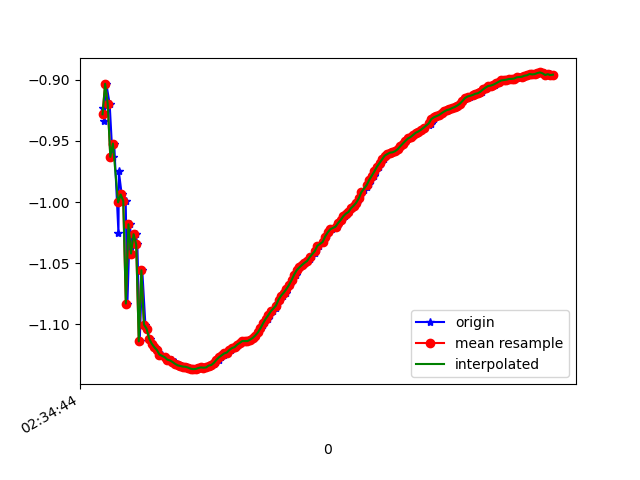

Values plotted in this chart, from the file beside it:
1617762885007, 458521621725362, -0.9228722, -5.719227, 7.904351
1617762885012, 458521640956132, -0.9337, -5.699, 7.918
1617762885029, 458521660186902, -0.9033, -5.808, 7.842
1617762885055, 458521679417672, -0.9198, -5.771, 7.867
1617762885077, 458521698648442, -0.9631, -5.892, 7.771
1617762885090, 458521717879212, -0.9522, -5.841, 7.811
1617762885123, 458521737109982, -1.026, -5.888, 7.766
1617762885126, 458521756340752, -0.975, -5.878, 7.781
1617762885148, 458521775571522, -0.9939, -5.845, 7.803
1617762885168, 458521794802292, -0.9988, -5.974, 7.704
1617762885179, 458521814033062, -0.9993, -5.933, 7.736
1617762885192, 458521833263832, -1.083, -6.009, 7.666
1617762885211, 458521852494602, -1.018, -5.978, 7.698
1617762885230, 458521871725372, -1.042, -5.945, 7.721
1617762885256, 458521890956142, -1.026, -6.057, 7.635
1617762885269, 458521910186912, -1.035, -6.012, 7.67
1617762885287, 458521929417682, -1.114, -6.078, 7.606
1617762885307, 458521948648452, -1.056, -6.082, 7.611
1617762885331, 458521967879222, -1.1, -6.041, 7.638
1617762885344, 458521987109992, -1.104, -6.017, 7.656
1617762885363, 458522006340762, -1.112, -6.018, 7.654
1617762885383, 458522025571532, -1.116, -6.011, 7.659
1617762885407, 458522044802302, -1.119, -6.003, 7.665
1617762885420, 458522064033072, -1.121, -5.996, 7.67
1617762885440, 458522083263842, -1.124, -5.988, 7.676
1617762885459, 458522102494612, -1.125, -5.98, 7.682
1617762885484, 458522121725382, -1.126, -5.972, 7.688
1617762885496, 458522140956152, -1.127, -5.966, 7.693
1617762885515, 458522160186922, -1.129, -5.959, 7.697
1617762885534, 458522179417692, -1.129, -5.954, 7.702
1617762885559, 458522198648462, -1.131, -5.946, 7.708
1617762885573, 458522217879232, -1.132, -5.939, 7.713
1617762885592, 458522237110002, -1.133, -5.933, 7.717
1617762885611, 458522256340772, -1.134, -5.928, 7.721
1617762885634, 458522275571542, -1.134, -5.921, 7.727
1617762885649, 458522294802312, -1.135, -5.914, 7.732
1617762885668, 458522314033082, -1.135, -5.907, 7.736
1617762885686, 458522333263852, -1.136, -5.902, 7.74
1617762885713, 458522352494622, -1.137, -5.898, 7.744
1617762885725, 458522371725392, -1.136, -5.893, 7.747
1617762885748, 458522390956162, -1.136, -5.886, 7.752
1617762885766, 458522410186932, -1.135, -5.881, 7.757
1617762885788, 458522429417702, -1.135, -5.876, 7.761
1617762885801, 458522448648472, -1.135, -5.87, 7.765
1617762885820, 458522467879242, -1.134, -5.866, 7.769
1617762885842, 458522487110012, -1.133, -5.861, 7.772
1617762885864, 458522506340782, -1.132, -5.854, 7.777
1617762885877, 458522525571552, -1.131, -5.847, 7.783
1617762885896, 458522544802322, -1.129, -5.841, 7.787
1617762885917, 458522564033092, -1.127, -5.837, 7.791
1617762885938, 458522583263862, -1.125, -5.833, 7.795
1617762885957, 458522602494632, -1.124, -5.828, 7.798
1617762885973, 458522621725402, -1.123, -5.824, 7.801
1617762885991, 458522640956172, -1.121, -5.82, 7.805
1617762886014, 458522660186942, -1.119, -5.814, 7.809
1617762886030, 458522679417712, -1.119, -5.808, 7.813
1617762886048, 458522698648482, -1.117, -5.805, 7.817
1617762886069, 458522717879252, -1.115, -5.8, 7.82
1617762886093, 458522737110022, -1.114, -5.797, 7.823
1617762886106, 458522756340792, -1.114, -5.794, 7.825
1617762886124, 458522775571562, -1.114, -5.79, 7.828
... 123 more rows
